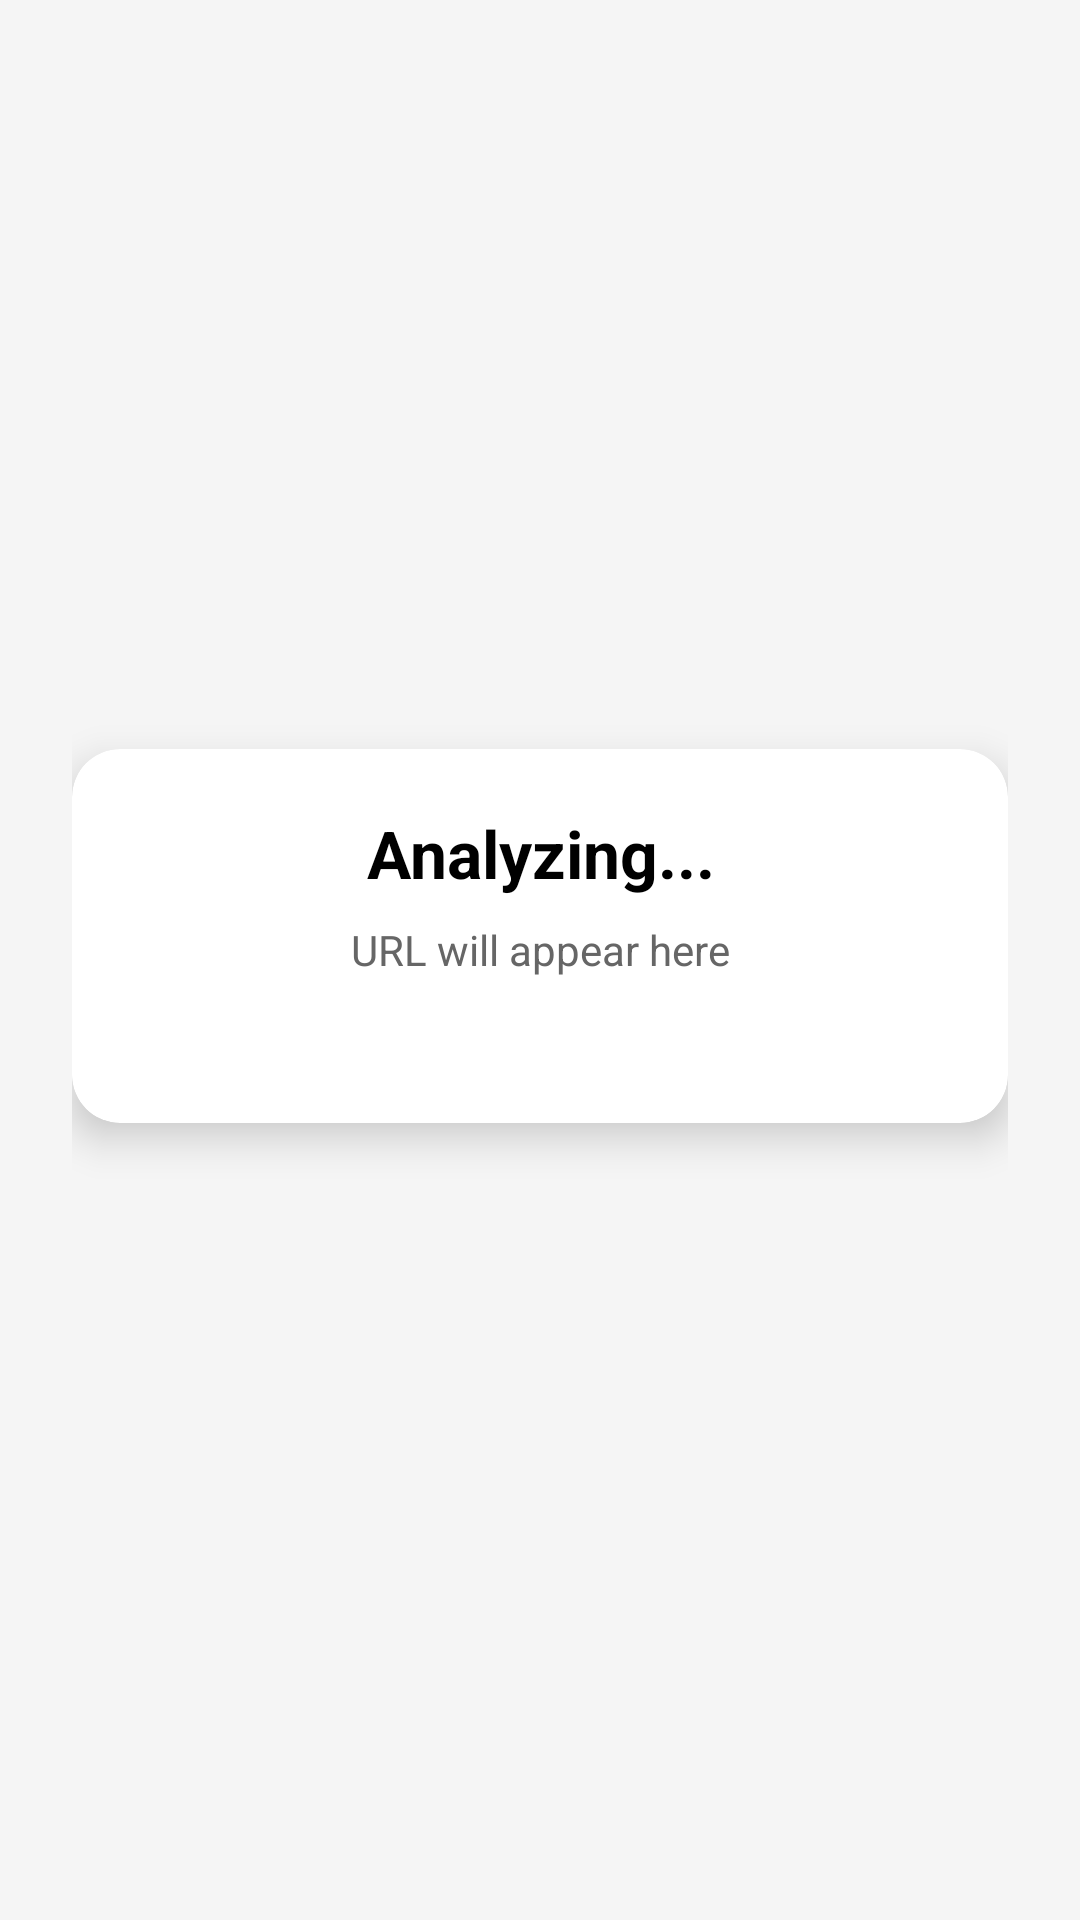

This screen was rendered from an Android layout file. Write that file and the resources it references.
<!-- AndroidManifest.xml: application theme Theme.QRShieldApp -->
<!-- res/layout/activity_result.xml -->
<?xml version="1.0" encoding="utf-8"?>
<LinearLayout xmlns:android="http://schemas.android.com/apk/res/android"
    xmlns:card_view="http://schemas.android.com/apk/res-auto"
    xmlns:tools="http://schemas.android.com/tools"
    android:layout_width="match_parent"
    android:layout_height="match_parent"
    android:orientation="vertical"
    android:gravity="center"
    android:padding="24dp"
    android:background="#F5F5F5"
    tools:context=".ResultActivity">

    
    <androidx.cardview.widget.CardView
        android:layout_width="match_parent"
        android:layout_height="wrap_content"
        card_view:cardCornerRadius="16dp"
        card_view:cardElevation="8dp"
        android:layout_marginBottom="16dp"
        android:backgroundTint="#FFFFFF">

        <LinearLayout
            android:layout_width="match_parent"
            android:layout_height="wrap_content"
            android:orientation="vertical"
            android:padding="20dp"
            android:gravity="center">

            <TextView
                android:id="@+id/tvPrediction"
                android:layout_width="wrap_content"
                android:layout_height="wrap_content"
                android:text="Analyzing..."
                android:textSize="22sp"
                android:textStyle="bold"
                android:textColor="#000000"
                android:gravity="center"
                android:paddingBottom="8dp" />

            <TextView
                android:id="@+id/tvUrlDisplay"
                android:layout_width="match_parent"
                android:layout_height="wrap_content"
                android:text="URL will appear here"
                android:textSize="14sp"
                android:textColor="#666666"
                android:gravity="center"
                android:paddingBottom="6dp" />

            <TextView
                android:id="@+id/tvDebugInfo"
                android:layout_width="match_parent"
                android:layout_height="wrap_content"
                android:text=""
                android:textSize="12sp"
                android:textColor="#888888"
                android:gravity="center"
                android:paddingTop="6dp"/>
        </LinearLayout>
    </androidx.cardview.widget.CardView>

    
    <androidx.cardview.widget.CardView
        android:id="@+id/cardGemini"
        android:layout_width="match_parent"
        android:layout_height="wrap_content"
        android:layout_marginBottom="16dp"
        android:backgroundTint="#FFFFFF"
        android:visibility="gone"
        card_view:cardCornerRadius="12dp"
        card_view:cardElevation="6dp">

        <LinearLayout
            android:layout_width="match_parent"
            android:layout_height="wrap_content"
            android:orientation="vertical"
            android:padding="16dp">

            <TextView
                android:id="@+id/tvGeminiTitle"
                android:layout_width="wrap_content"
                android:layout_height="wrap_content"
                android:text="Gemini Summary"
                android:textSize="16sp"
                android:textStyle="bold" />

            <TextView
                android:id="@+id/tvGeminiCategory"
                android:layout_width="wrap_content"
                android:layout_height="wrap_content"
                android:layout_marginTop="8dp"
                android:text="Category: —"
                android:textSize="14sp" />

            <TextView
                android:id="@+id/tvGeminiKeywords"
                android:layout_width="wrap_content"
                android:layout_height="wrap_content"
                android:layout_marginTop="6dp"
                android:text="Keywords: —"
                android:textSize="13sp" />

            <TextView
                android:id="@+id/tvGeminiSummary"
                android:layout_width="match_parent"
                android:layout_height="wrap_content"
                android:layout_marginTop="10dp"
                android:text="Summary will appear here"
                android:textSize="14sp" />

            <TextView
                android:id="@+id/tvGeminiRisk"
                android:layout_width="wrap_content"
                android:layout_height="wrap_content"
                android:layout_marginTop="8dp"
                android:text="Risk: —"
                android:textSize="13sp"
                android:textStyle="italic"
                android:visibility="visible" />
        </LinearLayout>
    </androidx.cardview.widget.CardView>

    <Button
        android:id="@+id/btnProceed"
        android:layout_width="match_parent"
        android:layout_height="wrap_content"
        android:layout_marginTop="8dp"
        android:backgroundTint="#4CAF50"
        android:padding="12dp"
        android:text="Proceed"
        android:textColor="#FFFFFF"
        android:textSize="16sp"
        android:visibility="gone"
        tools:visibility="visible" />
</LinearLayout>
<!-- resources referenced by this layout -->
<resources>
  <style name="Theme.QRShieldApp" parent="Base.Theme.QRShieldApp" />
  <style name="Base.Theme.QRShieldApp" parent="Theme.Material3.DayNight.NoActionBar">
          
          
      </style>
</resources>
